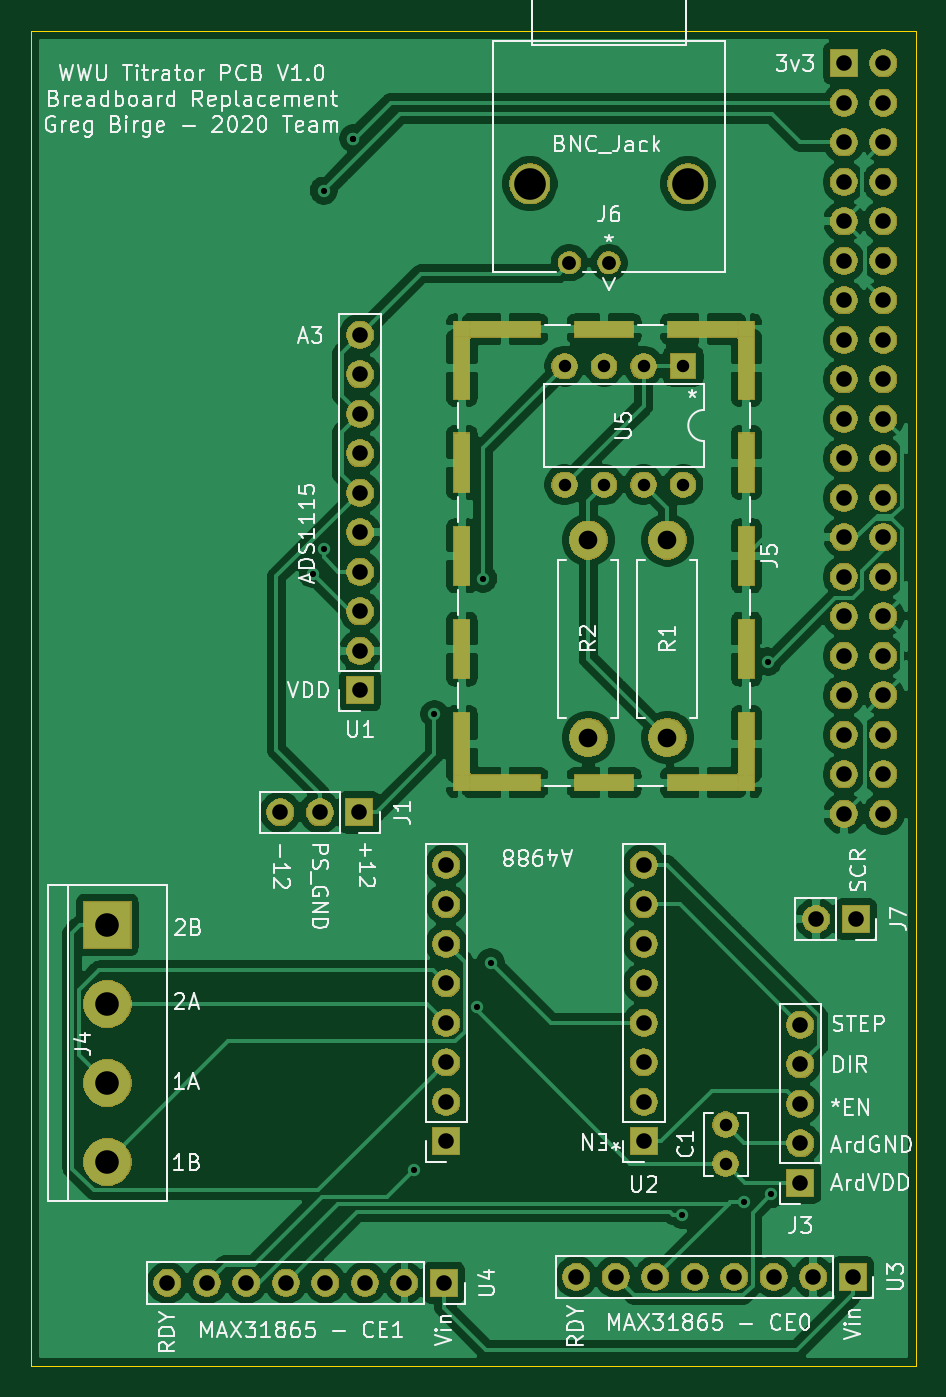
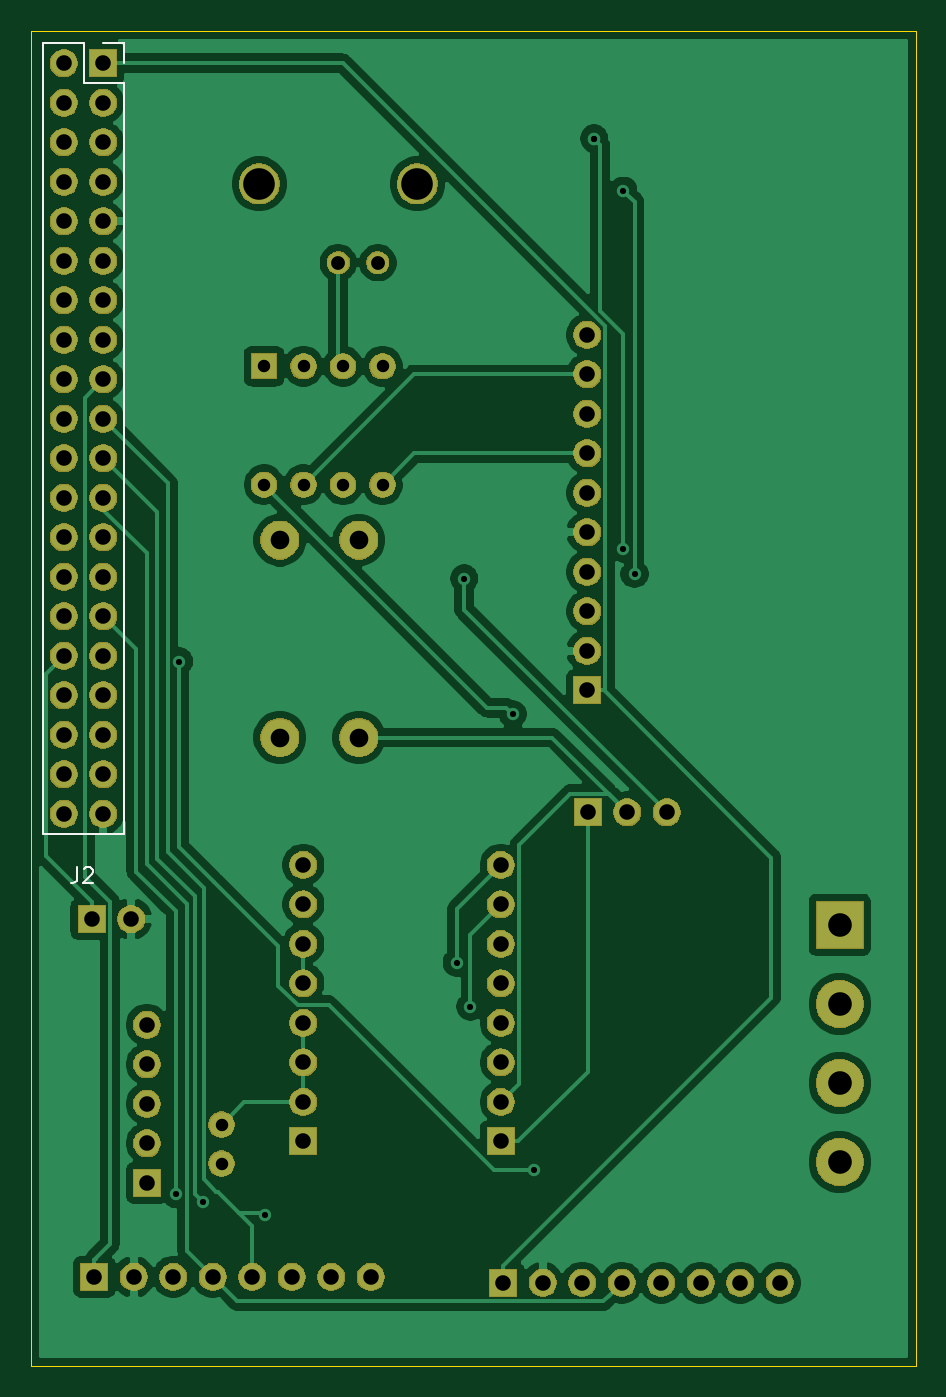
Circuit board: 8 layer files. Board 56.9 x 85.9 mm.
- bottom_copper: full_project-B_Cu.gbl (97235 bytes)
- bottom_mask: full_project-B_Mask.gbs (100986 bytes)
- bottom_silk: full_project-B_SilkS.gbo (1385 bytes)
- outline: full_project-Edge_Cuts.gm1 (689 bytes)
- top_copper: full_project-F_Cu.gtl (168947 bytes)
- top_mask: full_project-F_Mask.gts (103666 bytes)
- top_silk: full_project-F_SilkS.gto (60471 bytes)
- drill: full_project.drl (2206 bytes)

=== bottom_copper: full_project-B_Cu.gbl (97235 bytes, source omitted) ===
=== bottom_mask: full_project-B_Mask.gbs (100986 bytes, source omitted) ===
=== bottom_silk: full_project-B_SilkS.gbo ===
G04 #@! TF.GenerationSoftware,KiCad,Pcbnew,(5.1.5)-3*
G04 #@! TF.CreationDate,2020-07-21T16:33:31-04:00*
G04 #@! TF.ProjectId,full_project,66756c6c-5f70-4726-9f6a-6563742e6b69,rev?*
G04 #@! TF.SameCoordinates,Original*
G04 #@! TF.FileFunction,Legend,Bot*
G04 #@! TF.FilePolarity,Positive*
%FSLAX46Y46*%
G04 Gerber Fmt 4.6, Leading zero omitted, Abs format (unit mm)*
G04 Created by KiCad (PCBNEW (5.1.5)-3) date 2020-07-21 16:33:31*
%MOMM*%
%LPD*%
G04 APERTURE LIST*
%ADD10C,0.120000*%
%ADD11C,0.150000*%
G04 APERTURE END LIST*
D10*
X178558500Y-47501500D02*
X175958500Y-47501500D01*
X178558500Y-47501500D02*
X178558500Y-98421500D01*
X178558500Y-98421500D02*
X173358500Y-98421500D01*
X173358500Y-50101500D02*
X173358500Y-98421500D01*
X175958500Y-50101500D02*
X173358500Y-50101500D01*
X175958500Y-47501500D02*
X175958500Y-50101500D01*
X173358500Y-47501500D02*
X173358500Y-48831500D01*
X174688500Y-47501500D02*
X173358500Y-47501500D01*
D11*
X176355333Y-100544380D02*
X176355333Y-101258666D01*
X176402952Y-101401523D01*
X176498190Y-101496761D01*
X176641047Y-101544380D01*
X176736285Y-101544380D01*
X175926761Y-100639619D02*
X175879142Y-100592000D01*
X175783904Y-100544380D01*
X175545809Y-100544380D01*
X175450571Y-100592000D01*
X175402952Y-100639619D01*
X175355333Y-100734857D01*
X175355333Y-100830095D01*
X175402952Y-100972952D01*
X175974380Y-101544380D01*
X175355333Y-101544380D01*
M02*

=== outline: full_project-Edge_Cuts.gm1 ===
G04 #@! TF.GenerationSoftware,KiCad,Pcbnew,(5.1.5)-3*
G04 #@! TF.CreationDate,2020-07-21T16:33:31-04:00*
G04 #@! TF.ProjectId,full_project,66756c6c-5f70-4726-9f6a-6563742e6b69,rev?*
G04 #@! TF.SameCoordinates,Original*
G04 #@! TF.FileFunction,Profile,NP*
%FSLAX46Y46*%
G04 Gerber Fmt 4.6, Leading zero omitted, Abs format (unit mm)*
G04 Created by KiCad (PCBNEW (5.1.5)-3) date 2020-07-21 16:33:31*
%MOMM*%
%LPD*%
G04 APERTURE LIST*
%ADD10C,0.050000*%
G04 APERTURE END LIST*
D10*
X179324000Y-46736000D02*
X122428000Y-46736000D01*
X179324000Y-132588000D02*
X179324000Y-46736000D01*
X122428000Y-132588000D02*
X179324000Y-132588000D01*
X122428000Y-46736000D02*
X122428000Y-132588000D01*
M02*

=== top_copper: full_project-F_Cu.gtl (168947 bytes, source omitted) ===
=== top_mask: full_project-F_Mask.gts (103666 bytes, source omitted) ===
=== top_silk: full_project-F_SilkS.gto (60471 bytes, source omitted) ===
=== drill: full_project.drl ===
M48
; DRILL file {KiCad (5.1.5)-3} date 7/21/2020 4:34:00 PM
; FORMAT={-:-/ absolute / inch / decimal}
; #@! TF.CreationDate,2020-07-21T16:34:00-04:00
; #@! TF.GenerationSoftware,Kicad,Pcbnew,(5.1.5)-3
FMAT,2
INCH
T1C0.0157
T2C0.0315
T3C0.0350
T4C0.0394
T5C0.0472
T6C0.0598
T7C0.0800
%
G90
G05
T1
X5.5325Y-3.2155
X5.561Y-2.245
X5.561Y-3.151
X5.635Y-2.113
X5.635Y-2.113
X5.788Y-4.724
X5.841Y-3.57
X5.948Y-4.311
X5.964Y-3.227
X5.983Y-4.199
X6.467Y-4.838
X6.625Y-4.806
X6.6855Y-3.437
X6.694Y-4.7855
T2
X6.1705Y-2.6895
X6.1705Y-2.9895
X6.2705Y-2.6895
X6.2705Y-2.9895
X6.3705Y-2.6895
X6.3705Y-2.9895
X6.4705Y-2.6895
X6.4705Y-2.9895
X6.578Y-4.6096
X6.578Y-4.708
T3
X6.1825Y-2.4275
X6.2825Y-2.4275
T4
X5.165Y-5.01
X5.265Y-5.01
X5.365Y-5.01
X5.465Y-5.01
X5.565Y-5.01
X5.665Y-5.01
X5.765Y-5.01
X5.865Y-5.01
X5.451Y-3.819
X5.551Y-3.819
X5.651Y-3.819
X6.2Y-4.995
X6.3Y-4.995
X6.4Y-4.995
X6.5Y-4.995
X6.6Y-4.995
X6.7Y-4.995
X6.8Y-4.995
X6.9Y-4.995
X6.767Y-4.357
X6.767Y-4.457
X6.767Y-4.557
X6.767Y-4.657
X6.767Y-4.757
X6.807Y-4.089
X6.907Y-4.089
X5.871Y-3.952
X5.871Y-4.052
X5.871Y-4.152
X5.871Y-4.252
X5.871Y-4.352
X5.871Y-4.452
X5.871Y-4.552
X5.871Y-4.652
X6.371Y-3.952
X6.371Y-4.052
X6.371Y-4.152
X6.371Y-4.252
X6.371Y-4.352
X6.371Y-4.452
X6.371Y-4.552
X6.371Y-4.652
X6.8775Y-1.9225
X6.8775Y-2.0225
X6.8775Y-2.1225
X6.8775Y-2.2225
X6.8775Y-2.3225
X6.8775Y-2.4225
X6.8775Y-2.5225
X6.8775Y-2.6225
X6.8775Y-2.7225
X6.8775Y-2.8225
X6.8775Y-2.9225
X6.8775Y-3.0225
X6.8775Y-3.1225
X6.8775Y-3.2225
X6.8775Y-3.3225
X6.8775Y-3.4225
X6.8775Y-3.5225
X6.8775Y-3.6225
X6.8775Y-3.7225
X6.8775Y-3.8225
X6.9775Y-1.9225
X6.9775Y-2.0225
X6.9775Y-2.1225
X6.9775Y-2.2225
X6.9775Y-2.3225
X6.9775Y-2.4225
X6.9775Y-2.5225
X6.9775Y-2.6225
X6.9775Y-2.7225
X6.9775Y-2.8225
X6.9775Y-2.9225
X6.9775Y-3.0225
X6.9775Y-3.1225
X6.9775Y-3.2225
X6.9775Y-3.3225
X6.9775Y-3.4225
X6.9775Y-3.5225
X6.9775Y-3.6225
X6.9775Y-3.7225
X6.9775Y-3.8225
X5.6525Y-2.61
X5.6525Y-2.71
X5.6525Y-2.81
X5.6525Y-2.91
X5.6525Y-3.01
X5.6525Y-3.11
X5.6525Y-3.21
X5.6525Y-3.31
X5.6525Y-3.41
X5.6525Y-3.51
T5
X6.4305Y-3.1295
X6.4305Y-3.6295
X6.2305Y-3.1295
X6.2305Y-3.6295
T6
X5.013Y-4.104
X5.013Y-4.304
X5.013Y-4.504
X5.013Y-4.704
T7
X6.0825Y-2.2275
X6.4825Y-2.2275
T0
M30
